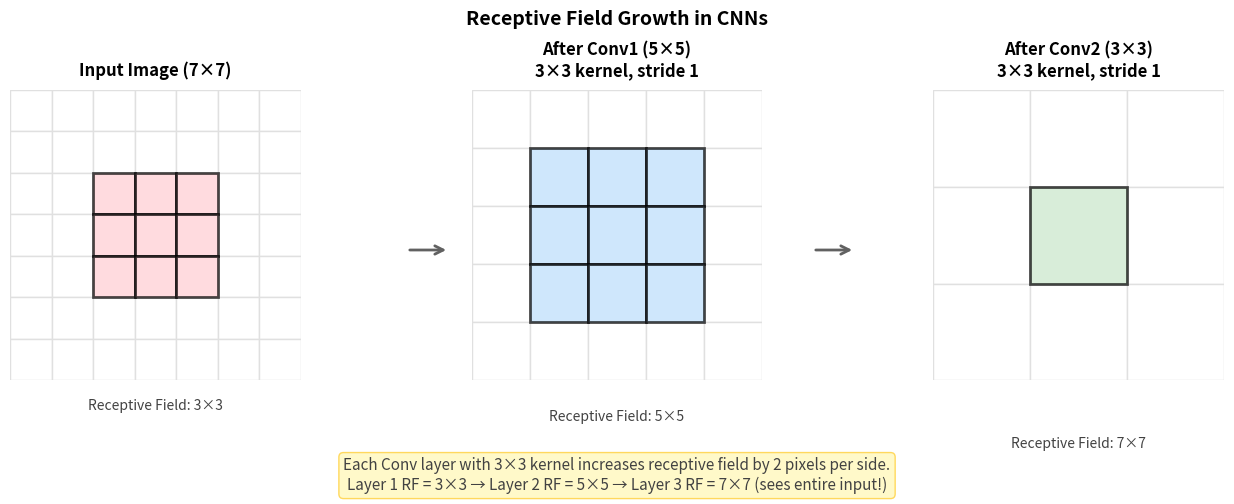

Recreate this plot in Python.
"""
Generate receptive field visualization for CNNs.
Shows how receptive field grows with depth.
"""

import matplotlib.pyplot as plt
import matplotlib.patches as mpatches
from matplotlib.patches import Rectangle, FancyBboxPatch
import numpy as np

# Set up the figure
fig, axes = plt.subplots(1, 3, figsize=(14, 5))

def draw_grid(ax, size, highlight_cells=None, highlight_color='#FF5722', 
              grid_color='#E0E0E0', title='', receptive_field_size=None):
    """Draw a grid representing a feature map."""
    ax.set_xlim(-0.5, size - 0.5)
    ax.set_ylim(-0.5, size - 0.5)
    ax.set_aspect('equal')
    ax.axis('off')
    
    # Draw grid cells
    for i in range(size):
        for j in range(size):
            rect = Rectangle((j - 0.5, size - i - 1.5), 1, 1, 
                            facecolor='white', edgecolor=grid_color, linewidth=1)
            ax.add_patch(rect)
    
    # Highlight cells
    if highlight_cells:
        for (i, j) in highlight_cells:
            rect = Rectangle((j - 0.5, size - i - 1.5), 1, 1, 
                            facecolor=highlight_color, edgecolor='black', 
                            linewidth=2, alpha=0.7)
            ax.add_patch(rect)
    
    ax.set_title(title, fontsize=12, fontweight='bold', pad=10)
    
    if receptive_field_size:
        ax.text(size/2 - 0.5, -1.2, f'Receptive Field: {receptive_field_size}×{receptive_field_size}', 
                ha='center', fontsize=10, color='#424242')

# Input image (7x7)
ax1 = axes[0]
# Highlight 3x3 receptive field for layer 1
highlight1 = [(i, j) for i in range(2, 5) for j in range(2, 5)]
draw_grid(ax1, 7, highlight_cells=highlight1, highlight_color='#FFCDD2',
          title='Input Image (7×7)', receptive_field_size=3)

# After Conv Layer 1 (5x5)
ax2 = axes[1]
# Highlight 3x3 receptive field for layer 2
highlight2 = [(i, j) for i in range(1, 4) for j in range(1, 4)]
draw_grid(ax2, 5, highlight_cells=highlight2, highlight_color='#BBDEFB',
          title='After Conv1 (5×5)\n3×3 kernel, stride 1', receptive_field_size=5)

# After Conv Layer 2 (3x3)
ax3 = axes[2]
# Highlight center cell
highlight3 = [(1, 1)]
draw_grid(ax3, 3, highlight_cells=highlight3, highlight_color='#C8E6C9',
          title='After Conv2 (3×3)\n3×3 kernel, stride 1', receptive_field_size=7)

# Draw arrows between grids
arrow_props = dict(arrowstyle='->', color='#616161', lw=2)

# Arrow 1
fig.patches.append(mpatches.FancyArrowPatch(
    (0.35, 0.5), (0.38, 0.5),
    transform=fig.transFigure,
    arrowstyle='->', mutation_scale=15, color='#616161', lw=2
))

# Arrow 2
fig.patches.append(mpatches.FancyArrowPatch(
    (0.64, 0.5), (0.67, 0.5),
    transform=fig.transFigure,
    arrowstyle='->', mutation_scale=15, color='#616161', lw=2
))

# Add explanation at bottom
fig.text(0.5, 0.02, 
         'Each Conv layer with 3×3 kernel increases receptive field by 2 pixels per side.\n'
         'Layer 1 RF = 3×3 → Layer 2 RF = 5×5 → Layer 3 RF = 7×7 (sees entire input!)',
         ha='center', fontsize=11, color='#424242',
         bbox=dict(boxstyle='round', facecolor='#FFF9C4', edgecolor='#FFD54F', alpha=0.9))

plt.suptitle('Receptive Field Growth in CNNs', fontsize=14, fontweight='bold', y=0.98)
plt.tight_layout(rect=[0, 0.12, 1, 0.95])
plt.savefig('receptive_field.png', dpi=150, bbox_inches='tight',
            facecolor='white', edgecolor='none')
plt.close()

print("Generated receptive_field.png")
